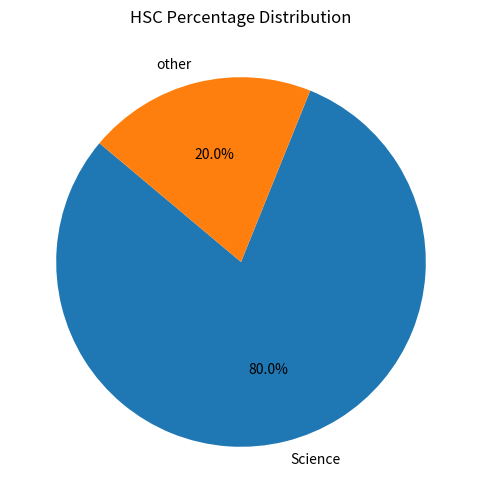

Here is the Python script that generated this plot:
import matplotlib.pyplot as plt

# Sample HSC percentages, replace this with your data
hsc_percentages = {
    "Science": 80.0,
    "other": 20.0,

}

# Extract labels and values for the pie chart
labels = list(hsc_percentages.keys())
values = list(hsc_percentages.values())

# Create a pie chart
plt.figure(figsize=(6, 6))
plt.pie(values, labels=labels, autopct='%1.1f%%', startangle=140)
plt.title('HSC Percentage Distribution')

# Show the pie chart
plt.show()
